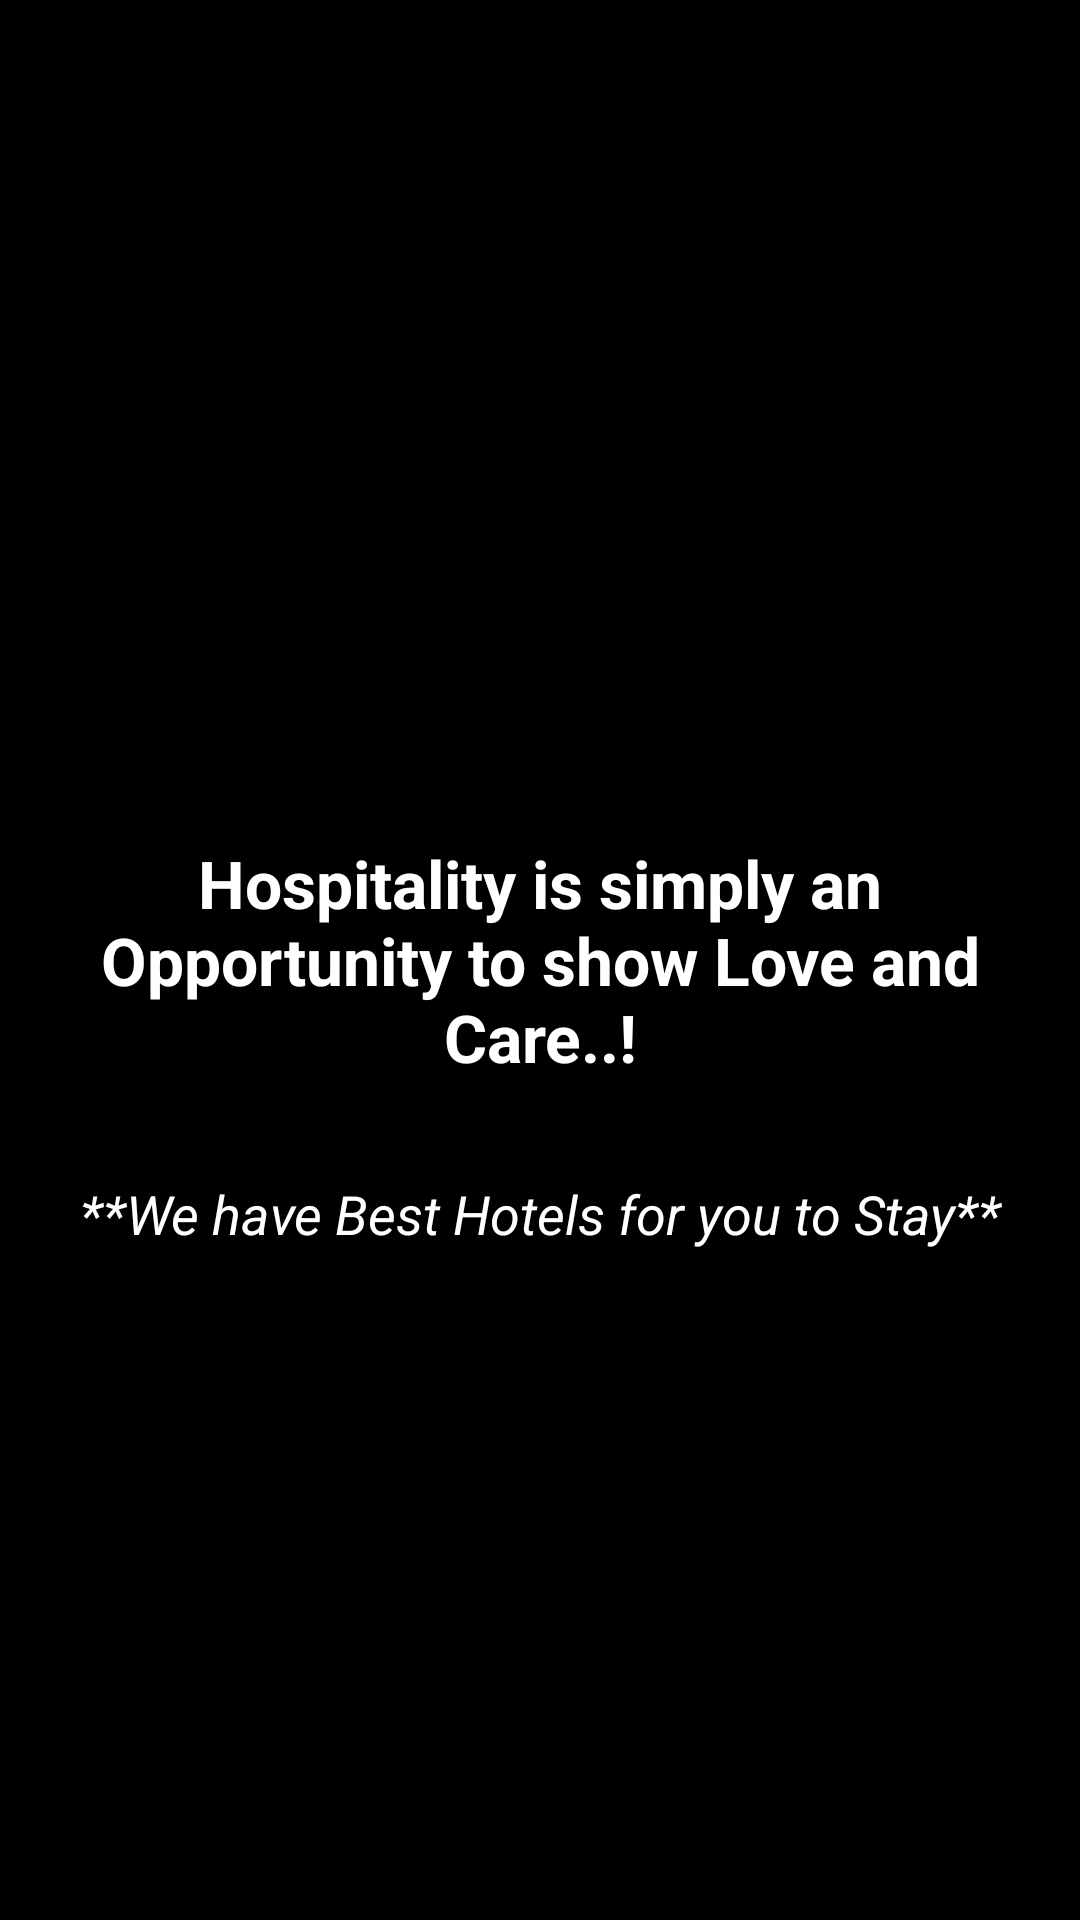

This screen was rendered from an Android layout file. Write that file and the resources it references.
<!-- AndroidManifest.xml: application theme AppTheme -->
<!-- res/layout/fragment_hotels.xml -->
<RelativeLayout xmlns:android="http://schemas.android.com/apk/res/android"
    xmlns:tools="http://schemas.android.com/tools"
    android:layout_width="match_parent"
    android:layout_height="match_parent"
    android:background="#000000"
    tools:context="com.example.android.discoversatara.HotelsFragment">


    <ImageView
        android:layout_width="match_parent"
        android:layout_height="200dp"
        android:layout_gravity="center_horizontal"
        android:background=""
        android:contentDescription="@string/hotels_symbol"
        android:layout_margin="20dp"/>

    <TextView
        android:id="@+id/explore_hotels"
        android:layout_width="match_parent"
        android:layout_height="wrap_content"
        android:layout_centerInParent="true"
        android:layout_margin="16dp"
        android:gravity="center"
        android:text="@string/explore_hotels_to_stay"
        android:textAppearance="?android:attr/textAppearanceLarge"
        android:textColor="@android:color/white"
        android:typeface="sans"
        android:textStyle="bold"/>

    <TextView
        android:layout_width="match_parent"
        android:layout_height="wrap_content"
        android:layout_below="@id/explore_hotels"
        android:layout_centerInParent="true"
        android:layout_margin="16dp"
        android:gravity="center"
        android:text="@string/find_the_best_place_to_stay"
        android:textAppearance="?android:attr/textAppearanceMedium"
        android:textColor="@android:color/white"
        android:textStyle="italic"/>


</RelativeLayout>
<!-- resources referenced by this layout -->
<resources>
  <string name="explore_hotels_to_stay">Hospitality is simply an Opportunity
      to show Love and Care..!</string>
  <string name="find_the_best_place_to_stay">**We have Best Hotels for you to Stay**</string>
  <string name="hotels_symbol">Hotels_symbol</string>
  <style name="AppTheme" parent="Theme.AppCompat.Light.DarkActionBar">
          
          <item name="colorPrimary">@color/colorPrimary</item>
          <item name="colorPrimaryDark">@color/colorPrimaryDark</item>
          <item name="colorAccent">@color/colorAccent</item>
      </style>
  <color name="colorPrimary">#000000</color>
  <color name="colorPrimaryDark">#000000</color>
  <color name="colorAccent">#FF4081</color>
</resources>
